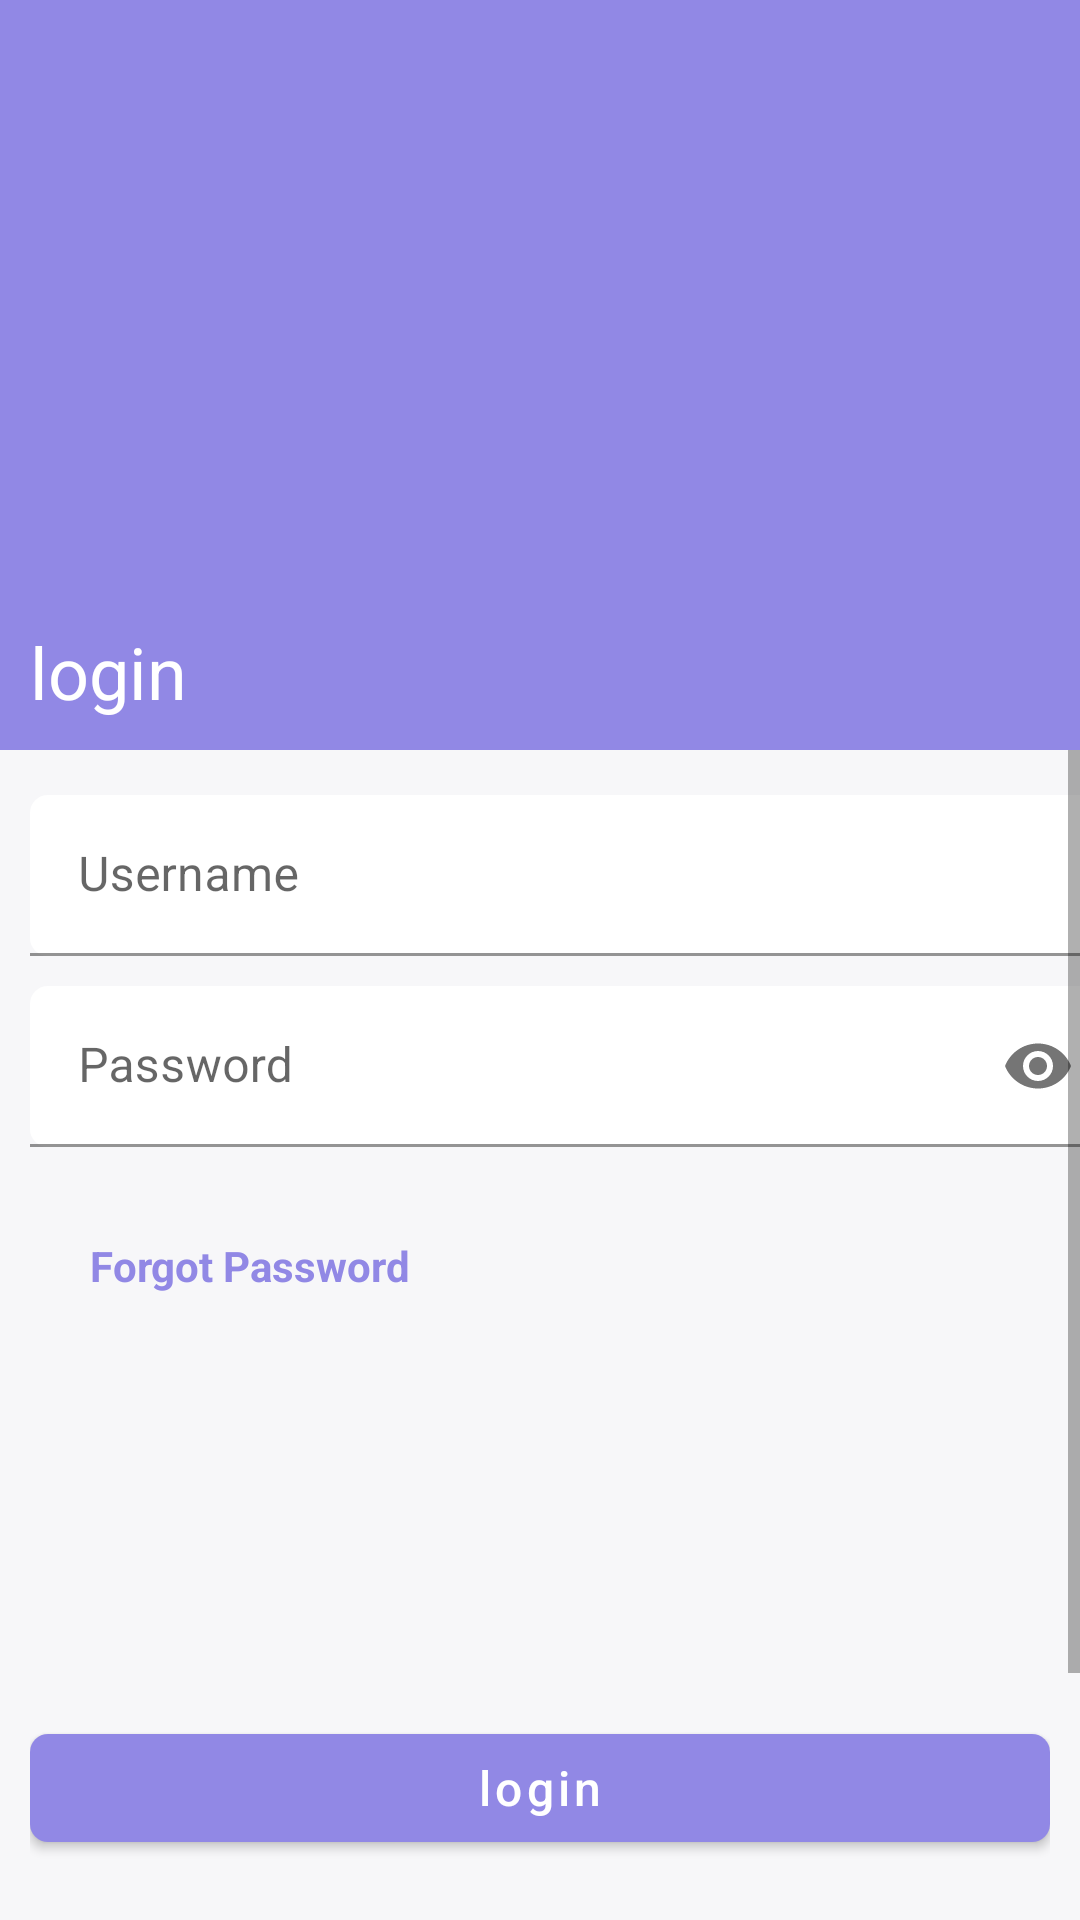

Write the Android layout XML for this screen, with the resource values it uses.
<!-- AndroidManifest.xml: application theme Theme.Jasiri -->
<!-- res/layout/fragment_login.xml -->
<?xml version="1.0" encoding="utf-8"?>
<androidx.constraintlayout.widget.ConstraintLayout xmlns:android="http://schemas.android.com/apk/res/android"
    xmlns:tools="http://schemas.android.com/tools"
    android:layout_width="match_parent"
    android:layout_height="match_parent"
    xmlns:app="http://schemas.android.com/apk/res-auto"
    tools:context=".features.auth.login.LoginFragment">
    <RelativeLayout
        android:id="@+id/topPanel"
        android:layout_width="match_parent"
        android:layout_height="250dp"
        app:layout_constraintTop_toTopOf="parent"
        android:background="@color/primary">


        <com.google.android.material.textview.MaterialTextView
            android:layout_width="match_parent"
            android:layout_height="wrap_content"
            android:text="@string/login"
            android:textColor="@color/white"
            android:textSize="24sp"
            android:layout_alignParentBottom="true"
            android:layout_marginStart="@dimen/dp_10"
            android:layout_marginBottom="@dimen/dp_10"/>


    </RelativeLayout>

    <ScrollView
        android:layout_width="match_parent"
        android:layout_height="0dp"
        android:fillViewport="true"
        app:layout_constraintBottom_toTopOf="@id/buttons"
        app:layout_constraintTop_toBottomOf="@id/topPanel">


        <LinearLayout
            android:layout_width="match_parent"
            android:layout_height="wrap_content"
            android:layout_marginStart="10dp"
            android:layout_marginEnd="10dp"
            android:layout_marginTop="@dimen/dp_15"
            android:orientation="vertical">

            <com.google.android.material.textfield.TextInputLayout
                style="@style/Theme.Jasiri.CustomOutlinedTextInputLayout"
                android:layout_width="match_parent"
                android:layout_height="wrap_content"
                android:layout_marginBottom="10dp"
                android:hint="@string/user_name"
                app:boxCornerRadiusBottomEnd="6dp"
                app:boxCornerRadiusBottomStart="6dp"
                app:boxCornerRadiusTopEnd="6dp"
                app:boxCornerRadiusTopStart="6dp">

                <com.google.android.material.textfield.TextInputEditText
                    android:id="@+id/user_name"
                    android:layout_width="match_parent"
                    android:layout_height="wrap_content"
                    android:importantForAutofill="yes"
                    android:inputType="textEmailAddress"
                    tools:ignore="RtlCompat" />
            </com.google.android.material.textfield.TextInputLayout>

            <com.google.android.material.textfield.TextInputLayout
                style="@style/Theme.Jasiri.CustomOutlinedTextInputLayout"
                android:layout_width="match_parent"
                android:layout_height="wrap_content"
                android:layout_marginBottom="10dp"
                android:hint="@string/password"
                app:boxCornerRadiusBottomEnd="6dp"
                app:boxCornerRadiusBottomStart="6dp"
                app:boxCornerRadiusTopEnd="6dp"
                app:boxCornerRadiusTopStart="6dp"
                app:passwordToggleEnabled="true">

                <com.google.android.material.textfield.TextInputEditText
                    android:id="@+id/password"
                    android:layout_width="match_parent"
                    android:layout_height="wrap_content"
                    android:importantForAutofill="yes"
                    android:inputType="textPassword"
                    tools:ignore="RtlCompat" />
            </com.google.android.material.textfield.TextInputLayout>

            <View
                android:layout_width="1dp"
                android:layout_height="20dp" />

            <TextView
                android:id="@+id/forgot_password"
                android:layout_width="match_parent"
                android:layout_height="wrap_content"
                android:paddingStart="20dp"
                android:paddingEnd="20dp"
                android:text="@string/forgot_password"
                android:textColor="@color/primary"
                android:textSize="14sp"
                android:textStyle="bold" />

            <View
                android:layout_width="1dp"
                android:layout_height="100dp" />
        </LinearLayout>

    </ScrollView>

    <LinearLayout
        android:id="@+id/buttons"
        android:layout_width="match_parent"
        android:layout_height="wrap_content"
        android:layout_alignParentBottom="true"
        android:orientation="horizontal"
        android:paddingStart="10dp"
        android:paddingEnd="10dp"
        android:paddingBottom="20dp"
        app:layout_constraintBottom_toBottomOf="parent">

        <com.google.android.material.button.MaterialButton
            android:id="@+id/btnLogin"
            android:layout_width="0dp"
            android:layout_height="wrap_content"
            android:layout_gravity="center"
            android:layout_weight="1"
            android:paddingTop="5dp"
            android:paddingBottom="5dp"
            android:text="@string/login"
            android:textAllCaps="false"
            android:textSize="16sp"
            app:cornerRadius="6dp" />

    </LinearLayout>

</androidx.constraintlayout.widget.ConstraintLayout>
<!-- resources referenced by this layout -->
<resources>
  <color name="primary">#9188e5</color>
  <color name="white">#FFFFFFFF</color>
  <dimen name="dp_10">10dp</dimen>
  <dimen name="dp_15">15dp</dimen>
  <string name="forgot_password">Forgot Password</string>
  <string name="login">login</string>
  <string name="password">Password</string>
  <string name="user_name">Username</string>
  <style name="Theme.Jasiri.CustomOutlinedTextInputLayout" parent="Widget.MaterialComponents.TextInputLayout.FilledBox.Dense">
          <item name="boxCornerRadiusTopEnd">@dimen/dp_6</item>
          <item name="boxCornerRadiusTopStart">@dimen/dp_6</item>
          <item name="boxBackgroundColor">@color/white</item>
  
      </style>
  <style name="Theme.Jasiri" parent="Theme.MaterialComponents.Light.NoActionBar">
          
          <item name="colorPrimary">@color/primary</item>
          <item name="colorPrimaryVariant">@color/primary</item>
          <item name="colorOnPrimary">@color/white</item>
          
          <item name="colorSecondary">@color/secondary</item>
          <item name="colorSecondaryVariant">@color/secondary</item>
          <item name="colorOnSecondary">@color/black</item>
          <item name="android:statusBarColor">@color/background</item>
          <item name="android:windowLightStatusBar" tools:ignore="NewApi">true</item>
          <item name="android:windowBackground">@color/background</item>
          <item name="android:colorAccent">@color/secondary</item>
          
          
      </style>
  <dimen name="dp_6">6dp</dimen>
  <color name="secondary">#f2c159</color>
  <color name="black">#FF000000</color>
  <color name="background">#f7f7f9</color>
</resources>
